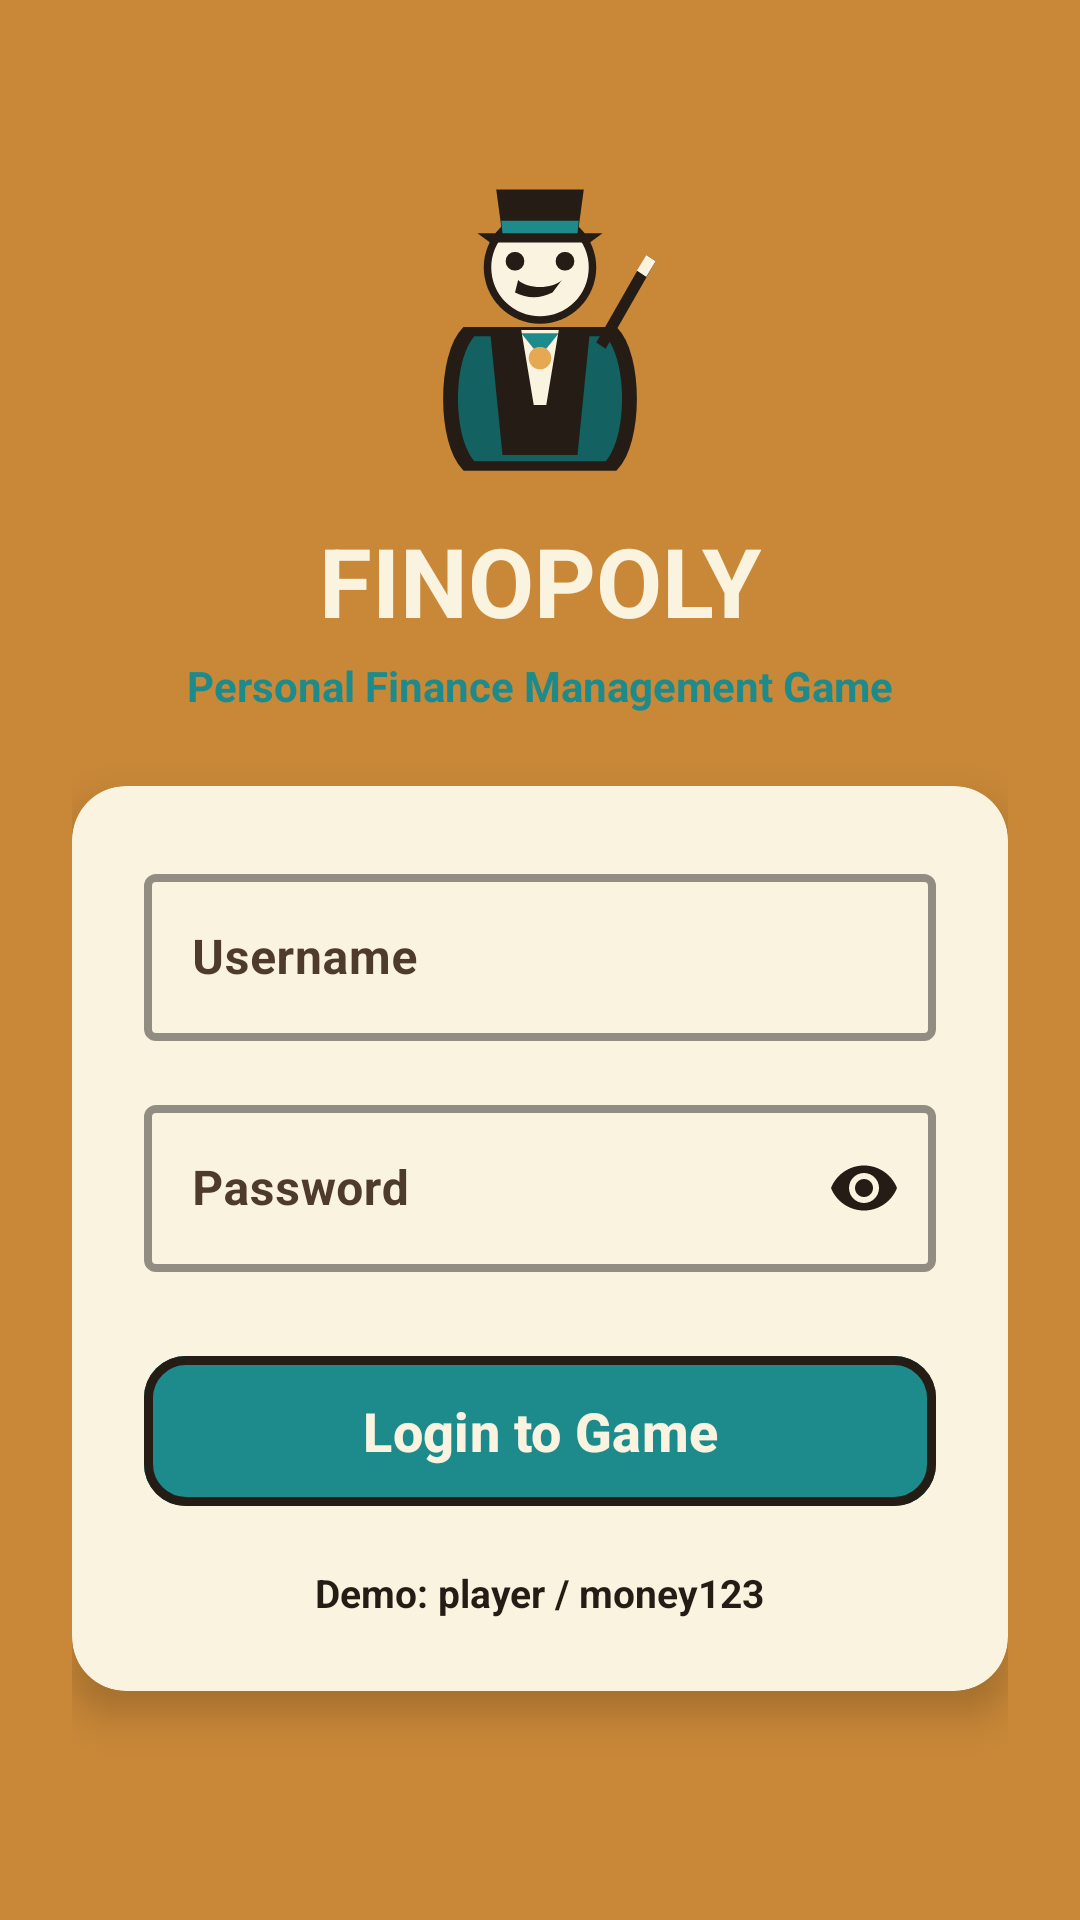

The Android layout XML behind this screen, and the referenced resources:
<!-- AndroidManifest.xml: application theme Theme.Assignment2 -->
<!-- res/layout/activity_login.xml -->
<?xml version="1.0" encoding="utf-8"?>
<ScrollView xmlns:android="http://schemas.android.com/apk/res/android"
    xmlns:app="http://schemas.android.com/apk/res-auto"
    android:layout_width="match_parent"
    android:layout_height="match_parent"
    android:background="@color/stage_amber"
    android:fillViewport="true">

    <androidx.constraintlayout.widget.ConstraintLayout
        android:layout_width="match_parent"
        android:layout_height="wrap_content"
        android:padding="24dp">

        <ImageView
            android:id="@+id/ivAppLogo"
            android:layout_width="100dp"
            android:layout_height="100dp"
            android:layout_marginTop="36dp"
            android:contentDescription="Finopoly Logo"
            android:src="@drawable/ic_pawn"
            app:layout_constraintEnd_toEndOf="parent"
            app:layout_constraintStart_toStartOf="parent"
            app:layout_constraintTop_toTopOf="parent" />

        <TextView
            android:id="@+id/tvTitle"
            android:layout_width="wrap_content"
            android:layout_height="wrap_content"
            android:layout_marginTop="12dp"
            android:text="FINOPOLY"
            android:textColor="@color/parchment_cream"
            android:textSize="32sp"
            android:textStyle="bold"
            app:layout_constraintEnd_toEndOf="parent"
            app:layout_constraintStart_toStartOf="parent"
            app:layout_constraintTop_toBottomOf="@id/ivAppLogo" />

        <TextView
            android:id="@+id/tvSubtitle"
            android:layout_width="wrap_content"
            android:layout_height="wrap_content"
            android:layout_marginTop="4dp"
            android:text="Personal Finance Management Game"
            android:textColor="@color/magic_teal"
            android:textSize="14sp"
            android:textStyle="bold"
            app:layout_constraintEnd_toEndOf="parent"
            app:layout_constraintStart_toStartOf="parent"
            app:layout_constraintTop_toBottomOf="@id/tvTitle" />

        <androidx.cardview.widget.CardView
            android:id="@+id/cardLogin"
            android:layout_width="match_parent"
            android:layout_height="wrap_content"
            android:layout_marginTop="24dp"
            app:cardBackgroundColor="@color/parchment_cream"
            app:cardCornerRadius="18dp"
            app:cardElevation="8dp"
            app:strokeColor="@color/espresso_outline"
            app:strokeWidth="3dp"
            app:layout_constraintEnd_toEndOf="parent"
            app:layout_constraintStart_toStartOf="parent"
            app:layout_constraintTop_toBottomOf="@id/tvSubtitle">

            <LinearLayout
                android:layout_width="match_parent"
                android:layout_height="wrap_content"
                android:orientation="vertical"
                android:padding="24dp">

                <com.google.android.material.textfield.TextInputLayout
                    android:id="@+id/tilUsername"
                    style="@style/Widget.MaterialComponents.TextInputLayout.OutlinedBox"
                    android:layout_width="match_parent"
                    android:layout_height="wrap_content"
                    android:hint="@string/username_hint"
                    android:textColorHint="#4E3B2B"
                    app:boxStrokeColor="@color/espresso_outline"
                    app:boxStrokeWidth="2.5dp"
                    app:hintTextColor="@color/espresso_outline">

                    <com.google.android.material.textfield.TextInputEditText
                        android:id="@+id/etUsername"
                        android:layout_width="match_parent"
                        android:layout_height="wrap_content"
                        android:inputType="textPersonName"
                        android:textColor="#111111"
                        android:textColorHint="#554433"
                        android:textSize="16sp"
                        android:textStyle="bold" />
                </com.google.android.material.textfield.TextInputLayout>

                <com.google.android.material.textfield.TextInputLayout
                    android:id="@+id/tilPassword"
                    style="@style/Widget.MaterialComponents.TextInputLayout.OutlinedBox"
                    android:layout_width="match_parent"
                    android:layout_height="wrap_content"
                    android:layout_marginTop="16dp"
                    android:hint="@string/password_hint"
                    android:textColorHint="#4E3B2B"
                    app:boxStrokeColor="@color/espresso_outline"
                    app:boxStrokeWidth="2.5dp"
                    app:hintTextColor="@color/espresso_outline"
                    app:passwordToggleEnabled="true"
                    app:passwordToggleTint="@color/espresso_outline">

                    <com.google.android.material.textfield.TextInputEditText
                        android:id="@+id/etPassword"
                        android:layout_width="match_parent"
                        android:layout_height="wrap_content"
                        android:inputType="textPassword"
                        android:textColor="#111111"
                        android:textColorHint="#554433"
                        android:textSize="16sp"
                        android:textStyle="bold" />
                </com.google.android.material.textfield.TextInputLayout>

                <com.google.android.material.button.MaterialButton
                    android:id="@+id/btnLogin"
                    android:layout_width="match_parent"
                    android:layout_height="58dp"
                    android:layout_marginTop="24dp"
                    android:backgroundTint="@color/magic_teal"
                    android:text="@string/btn_login"
                    android:textColor="@color/parchment_cream"
                    android:textSize="18sp"
                    android:textStyle="bold"
                    app:cornerRadius="14dp"
                    app:strokeColor="@color/espresso_outline"
                    app:strokeWidth="3dp" />

                <TextView
                    android:layout_width="wrap_content"
                    android:layout_height="wrap_content"
                    android:layout_gravity="center_horizontal"
                    android:layout_marginTop="16dp"
                    android:text="Demo: player / money123"
                    android:textColor="@color/espresso_outline"
                    android:textSize="13sp"
                    android:textStyle="bold" />

            </LinearLayout>
        </androidx.cardview.widget.CardView>

    </androidx.constraintlayout.widget.ConstraintLayout>
</ScrollView>
<!-- resources referenced by this layout -->
<resources>
  <color name="espresso_outline">#241C15</color>
  <color name="magic_teal">#1D8B8B</color>
  <color name="parchment_cream">#FAF3DF</color>
  <color name="stage_amber">#C98838</color>
  <!-- drawable ic_pawn: vector/xml drawable (drawable, 2214 chars, omitted) -->
  <string name="btn_login">Login to Game</string>
  <string name="password_hint">Password</string>
  <string name="username_hint">Username</string>
  <style name="Theme.Assignment2" parent="Base.Theme.Assignment2" />
  <style name="Base.Theme.Assignment2" parent="Theme.Material3.DayNight.NoActionBar">
          <item name="android:windowFullscreen">true</item>
          <item name="android:windowContentOverlay">@null</item>
      </style>
</resources>
